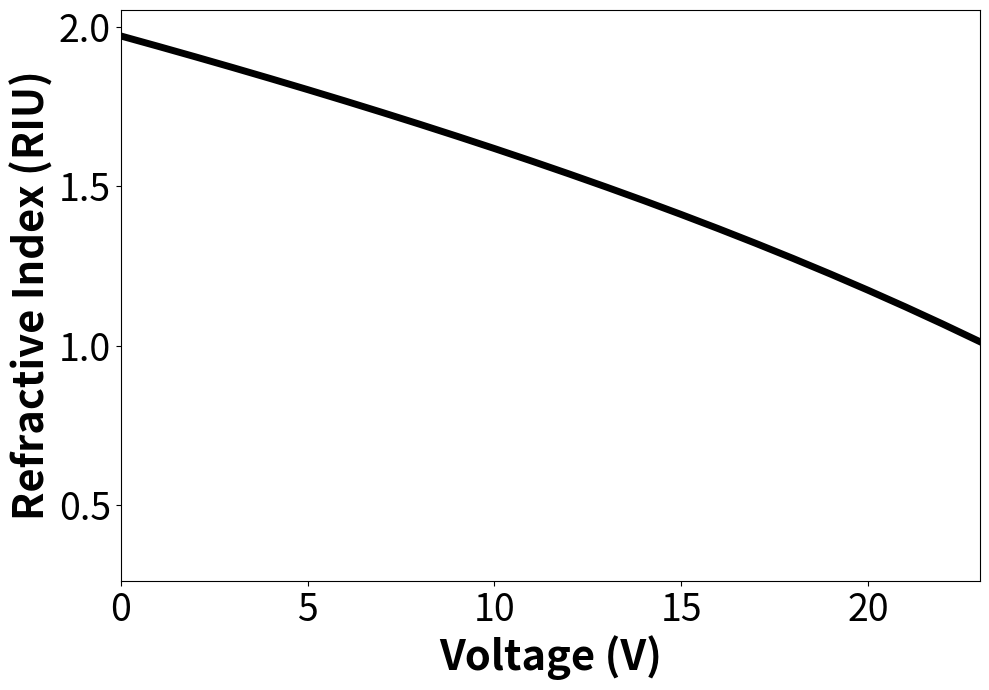

The matplotlib source for this figure:
import numpy as np
import matplotlib.pyplot as plt

voltage = np.arange(0,51,1) # V
eps_0 = 8.85E-12 # F/m
eps_r = 9.34
d = 5E-09 # m dielectric
w = 1E-09 # m accumulation
e = 1.6E-19 # C
n_zero = 1.25E+25 # m^-3

c = 3E8
eps_inf = 3.9
m_e = 9.11E-31
m_star = m_e * 0.5
omega = ( 2 * np.pi * c) / 842E-09
gamma = 3.9E14 # Hz

m_2 = [ ( eps_0 * eps_r * ( v / (d*e) ) ) for v in voltage] # m^-2
N_m3 = [n_zero + (n / w) for n in m_2]

omega_p_sqs = [(N * (e ** 2)) / (eps_0 * m_star) for N in N_m3]
eps_drude = [eps_inf - (omp / complex(omega**2,gamma*omega)) for omp in omega_p_sqs]

n_riu = [ np.sqrt ( (np.sqrt((e.real)**2 + (e.imag)**2) + e.real) / 2 ) for e in eps_drude]

# voltagezero = n_riu[35]
# voltage10 = n_riu[45]
# voltage20 = n_riu[55]
# voltage30 = n_riu[65]
# voltage35 = n_riu[70]

# print(f'Voltage 0 = {voltagezero}, \n Voltage 10 = {voltage10}, \n Voltage 20 = {voltage20}, \n Voltage 30 = {voltage30}, \n Voltage 35 = {voltage35}')

y_tick_locs = [0.8, 1.2, 1.6, 2.0]

fig, ax = plt.subplots(figsize=[10,7])
# ax.plot(voltage, N_m3, lw=4, c='k', label='Carrier Density')
# ax.set_ylabel(r'Carrier Density (m$\bf{^{-3}}$)', fontsize=18, fontweight='bold')
# ax.tick_params(labelsize=15)

# ax = ax.twinx()
ax.plot(voltage, n_riu, lw=5, c='k', label='Refractive Index')
ax.set_xlabel('Voltage (V)', fontsize=30, fontweight='bold')
ax.set_ylabel('Refractive Index (RIU)', fontsize=30, fontweight='bold')
ax.tick_params(labelsize=27)
# ax.set_yticks(y_tick_locs)  
# ax.grid(which='major', axis='both', linestyle='--')
ax.set_xlim([0,23])
# ax.set_ylim([0.25, 2.1])

# plt.text(0.5,0.8,'Dielectric = 100 nm', fontsize=25, transform=ax.transAxes)

plt.tight_layout()
plt.savefig('N_n_Approximation_5nm_dielectric.png')
# plt.show()






